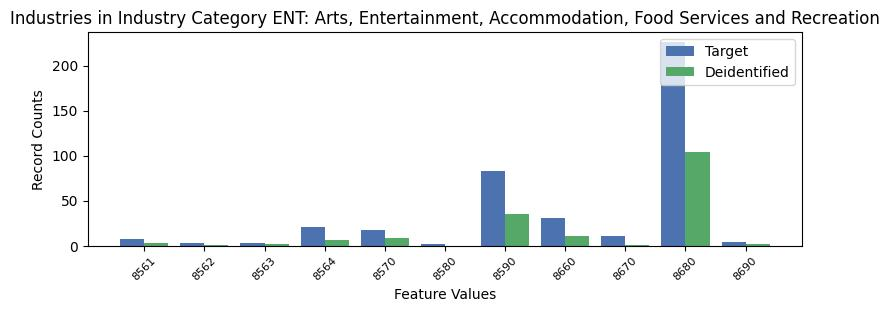

The data file committed next to this chart (first rows):
, INDP, count_target, count_deidentified
8, 8561, 7, 3.0
5, 8562, 3, 1.0
6, 8563, 3, 2.0
7, 8564, 21, 6.0
4, 8570, 17, 9.0
10, 8580, 2, 0.0
1, 8590, 83, 35.0
3, 8660, 31, 11.0
2, 8670, 11, 1.0
0, 8680, 226, 104.0
9, 8690, 4, 2.0
